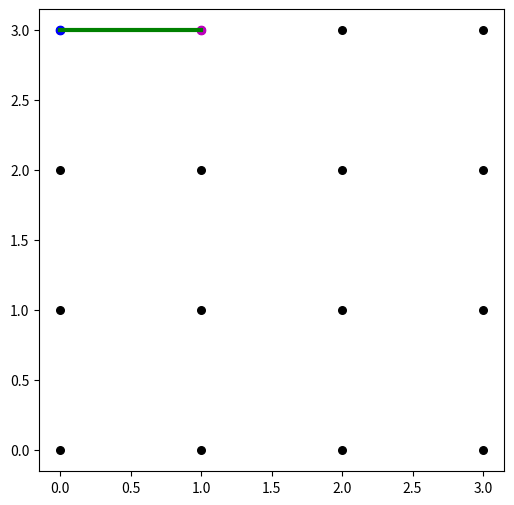

This figure's Python source: (Note: this script raises an exception after producing the figure.)
# -*- coding: utf-8 -*-
"""
Created on Fri Jan 31 10:36:12 2025

[redacted]
"""

import matplotlib.pyplot as plt
import numpy as np
import random

grid_size = 4
x, y = np.meshgrid(range(grid_size), range(grid_size))
plt.figure(figsize=(6, 6))
plt.scatter(x, y, color="black", s=30)

def worm_algorithm(dimers, grid_size):
    (x_start, y_start) = (random.randint(0, grid_size - 1), random.randint(0, grid_size - 1))
    for i, dimer in enumerate(dimers):
        if (x_start, y_start) in dimer:
            (x1, y1), (x2, y2) = dimer
            break
    else:
        return dimers 
    
    # Remove the selected dimer
    dimers.remove([(x1, y1), (x2, y2)])
    plt.plot(x1, y1, 'bo' )
    plt.plot(x2, y2, 'mo')
    plt.plot([x1, x2], [y1, y2], color="green", linewidth=3)
    
    # Choose a new neighbor to move to
    dimer.remove((x_start, y_start))

    neighbours = [(dimer[0][0] + 1, dimer[0][1]), (dimer[0][0], dimer[0][1] + 1), (dimer[0][0], dimer[0][1] - 1), (dimer[0][0] - 1, dimer[0][1])]
    neighbourscorrect = []
    neighbours.remove((x_start, y_start))
    for x, y in neighbours:
        if x < 0:
            x = grid_size
        elif x > grid_size:
            x = 0
        elif y < 0:
            y = grid_size
        elif y > grid_size:
            y = 0
        neighbourscorrect.append([x,y])

        
    new_pos = random.choice(neighbourscorrect)
    

    dimers.append([(dimer[0][0], dimer[0][1]), new_pos])
    t = 0
    while t <  50:  
#    while (new_pos) != (x_start, y_start):
        for i, dimer in enumerate(dimers):
            if (new_pos) in dimer:
                (x1, y1), (x2, y2) = dimer
                break
        else:
            return dimers 
        print(dimer)
        print((new_pos[0], new_pos[1]))
        dimer.remove([new_pos[0], new_pos[1]])
        
        neighbours = [(dimer[0][0] + 1, dimer[0][1]), (dimer[0][0], dimer[0][1] + 1), (dimer[0][0], dimer[0][1] - 1), (dimer[0][0] - 1, dimer[0][1])]
        neighbourscorrect = []
        neighbours.remove((new_pos[0], new_pos[1]))
        for x, y in neighbours:
            if x < 0:
                x = grid_size
            elif x > grid_size:
                x = 0
            elif y < 0:
                y = grid_size
            elif y > grid_size:
                y = 0
            neighbourscorrect.append([x,y])
        new_pos = random.choice(neighbourscorrect)
        dimers.append([(dimer[0][0], dimer[0][1]), new_pos])
        t = t +1

            
            
    return dimers


dimers = [
    [(0, 0), (1, 0)],
    [(2, 0), (3, 0)],
    [(0, 1), (0, 2)],
    [(1, 1), (2, 1)],
    [(0, 3), (1, 3)],
    [(2, 3), (3, 3)],
    [(1, 2), (2, 2)],
    [(3, 1), (3, 2)]
]


dimers = worm_algorithm(dimers, grid_size)
for dimer in dimers:
    (x1, y1), (x2, y2) = dimer
    plt.plot([x1, x2], [y1, y2], color="red", linewidth=3)





plt.xlim(-0.5, grid_size - 0.5)
plt.ylim(-0.5, grid_size - 0.5)
plt.gca().set_aspect('equal', adjustable='box')
plt.axis('off')
plt.show()
